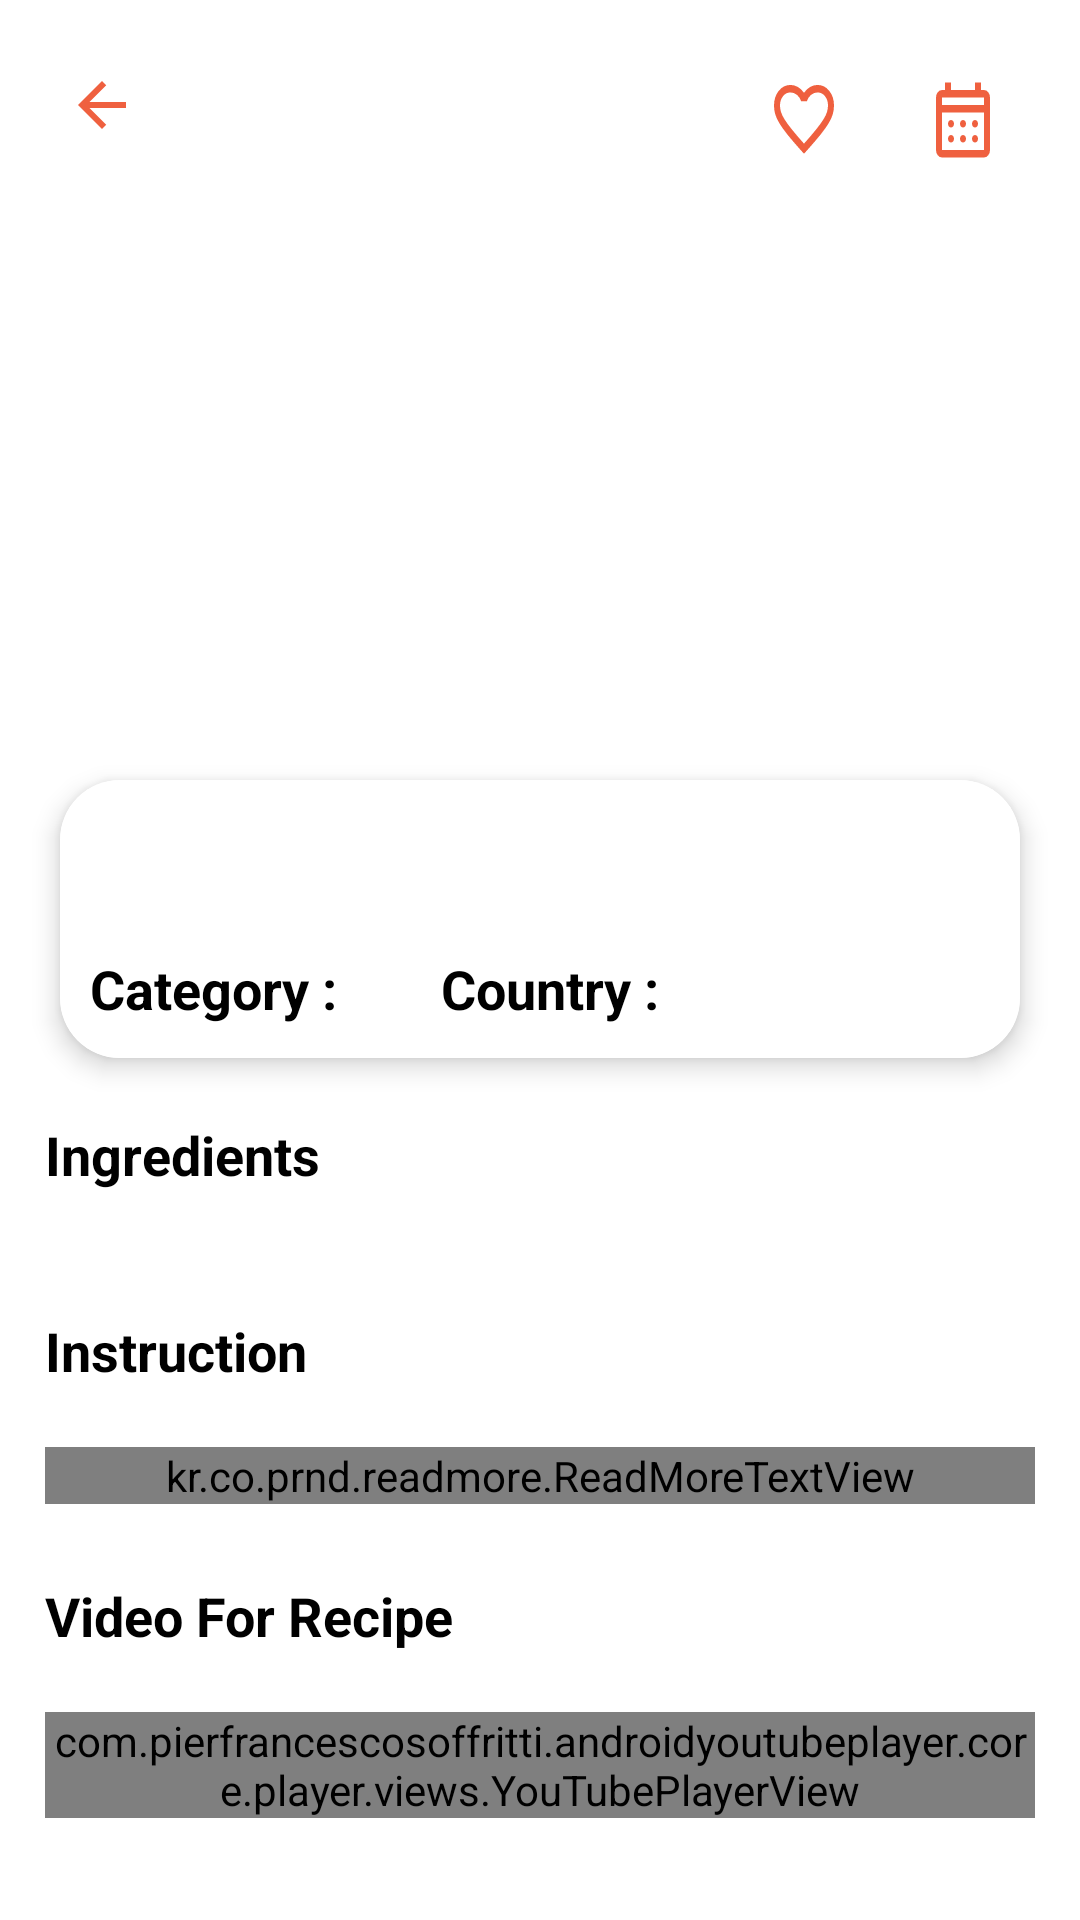

The Android layout XML behind this screen, and the referenced resources:
<!-- AndroidManifest.xml: application theme Base.Theme.FoodPlanner -->
<!-- res/layout/activity_meal.xml -->
<?xml version="1.0" encoding="utf-8"?>
<ScrollView xmlns:android="http://schemas.android.com/apk/res/android"
    xmlns:app="http://schemas.android.com/apk/res-auto"
    xmlns:tools="http://schemas.android.com/tools"
    android:layout_width="match_parent"
    android:layout_height="match_parent"
    android:background="@color/white"
    tools:context=".MealActivity.view.MealActivity">

    <androidx.constraintlayout.widget.ConstraintLayout
        android:layout_width="match_parent"
        android:layout_height="wrap_content">

        <ImageView
            android:id="@+id/mealImage"
            android:layout_width="0dp"
            android:layout_height="300dp"
            android:scaleType="fitXY"
            app:layout_constraintEnd_toEndOf="parent"
            app:layout_constraintStart_toStartOf="parent"
            app:layout_constraintTop_toTopOf="parent" />

        <ImageButton
            android:id="@+id/backButton"
            android:layout_width="wrap_content"
            android:layout_height="50dp"
            android:layout_marginStart="10dp"
            android:layout_marginTop="10dp"
            android:backgroundTint="@android:color/transparent"
            app:layout_constraintStart_toStartOf="parent"
            app:layout_constraintTop_toTopOf="parent"
            app:srcCompat="@drawable/back" />

        <ImageButton
            android:id="@+id/calender"
            android:layout_width="wrap_content"
            android:layout_height="50dp"
            android:layout_marginTop="15dp"
            android:layout_marginEnd="15dp"
            android:backgroundTint="@android:color/transparent"
            android:scaleType="fitXY"
            app:layout_constraintEnd_toEndOf="parent"
            app:layout_constraintTop_toTopOf="parent"
            app:srcCompat="@drawable/calendar" />

        <ImageButton
            android:id="@+id/favImage"
            android:layout_width="wrap_content"
            android:layout_height="50dp"
            android:layout_marginTop="15dp"
            android:layout_marginEnd="5dp"
            android:backgroundTint="@android:color/transparent"
            android:scaleType="fitXY"
            app:layout_constraintEnd_toStartOf="@+id/calender"
            app:layout_constraintTop_toTopOf="parent"
            app:srcCompat="@drawable/favorite" />


        <TextView
            android:id="@+id/ingredentTextView"
            android:layout_width="wrap_content"
            android:layout_height="wrap_content"
            android:layout_marginStart="15dp"
            android:layout_marginTop="20dp"
            android:text="@string/ingredients"
            android:textColor="@color/black"
            android:textSize="18sp"
            android:textStyle="bold"
            app:layout_constraintStart_toStartOf="parent"
            app:layout_constraintTop_toBottomOf="@+id/cardView2" />

        <androidx.recyclerview.widget.RecyclerView
            android:id="@+id/ingredientRecyclerView"
            android:layout_width="match_parent"
            android:layout_height="match_parent"
            android:layout_marginStart="10dp"
            android:layout_marginTop="16dp"
            android:layout_marginEnd="10dp"
            app:layout_constraintEnd_toEndOf="parent"
            app:layout_constraintHorizontal_bias="1.0"
            app:layout_constraintStart_toStartOf="parent"
            app:layout_constraintTop_toBottomOf="@+id/ingredentTextView" />

        <TextView
            android:id="@+id/instructionsTextView"
            android:layout_width="wrap_content"
            android:layout_height="wrap_content"
            android:layout_marginStart="15dp"
            android:layout_marginTop="25dp"
            android:text="@string/instruction"
            android:textColor="@color/black"
            android:textSize="18sp"
            android:textStyle="bold"
            app:layout_constraintStart_toStartOf="parent"
            app:layout_constraintTop_toBottomOf="@+id/ingredientRecyclerView" />

        <kr.co.prnd.readmore.ReadMoreTextView
            android:id="@+id/mealInstruction"
            android:layout_width="match_parent"
            android:layout_height="wrap_content"
            android:layout_marginHorizontal="15dp"
            android:layout_marginTop="20dp"
            android:breakStrategy="balanced"
            android:textColor="@color/black"
            android:textSize="18sp"
            app:layout_constraintEnd_toEndOf="parent"
            app:layout_constraintStart_toStartOf="parent"
            app:layout_constraintTop_toBottomOf="@+id/instructionsTextView"
            app:lineHeight="30dp"
            app:readMoreColor="@color/mainColor"
            app:readMoreMaxLine="3"
            app:readMoreText="Read More" />

        <TextView
            android:id="@+id/videoTextView"
            android:layout_width="wrap_content"
            android:layout_height="wrap_content"
            android:layout_marginStart="15dp"
            android:layout_marginTop="25dp"
            android:text="Video For Recipe"
            android:textColor="@color/black"
            android:textSize="18sp"
            android:textStyle="bold"
            app:layout_constraintStart_toStartOf="parent"
            app:layout_constraintTop_toBottomOf="@+id/mealInstruction" />

        <com.pierfrancescosoffritti.androidyoutubeplayer.core.player.views.YouTubePlayerView
            android:id="@+id/youtubePlayerView"
            android:layout_width="match_parent"
            android:layout_height="wrap_content"
            android:layout_marginHorizontal="15dp"
            android:layout_marginTop="20dp"
            android:layout_marginBottom="20dp"
            app:autoPlay="true"
            app:layout_constraintBottom_toBottomOf="parent"
            app:layout_constraintLeft_toLeftOf="parent"
            app:layout_constraintRight_toRightOf="parent"
            app:layout_constraintTop_toBottomOf="@+id/videoTextView"
            app:videoId="S0Q4gqBUs7c" />

        <androidx.cardview.widget.CardView
            android:id="@+id/cardView2"
            android:layout_width="0dp"
            android:layout_height="wrap_content"
            android:layout_marginStart="20dp"
            android:layout_marginTop="260dp"
            android:layout_marginEnd="20dp"
            android:clipToPadding="true"
            app:cardCornerRadius="20dp"
            app:cardElevation="5dp"
            app:layout_constraintEnd_toEndOf="parent"
            app:layout_constraintStart_toStartOf="parent"
            app:layout_constraintTop_toTopOf="parent">

            <androidx.constraintlayout.widget.ConstraintLayout
                android:layout_width="match_parent"
                android:layout_height="match_parent"
                android:background="@color/white">

                <TextView
                    android:id="@+id/mealName"
                    android:layout_width="wrap_content"
                    android:layout_height="wrap_content"
                    android:layout_marginStart="10dp"
                    android:layout_marginTop="10dp"
                    android:layout_marginEnd="10dp"
                    android:textAlignment="center"
                    android:textColor="@color/black"
                    android:textSize="24sp"
                    android:textStyle="bold"
                    app:layout_constraintEnd_toEndOf="parent"
                    app:layout_constraintStart_toStartOf="parent"
                    app:layout_constraintTop_toTopOf="parent" />

                <TextView
                    android:id="@+id/categoryTextView"
                    android:layout_width="wrap_content"
                    android:layout_height="wrap_content"
                    android:layout_marginStart="10dp"
                    android:layout_marginTop="15dp"
                    android:layout_marginBottom="11dp"
                    android:text="Category : "
                    android:textColor="@color/black"
                    android:textSize="18sp"
                    android:textStyle="bold"
                    app:layout_constraintBottom_toBottomOf="parent"
                    app:layout_constraintStart_toStartOf="parent"
                    app:layout_constraintTop_toBottomOf="@+id/mealName" />

                <TextView
                    android:id="@+id/category"
                    android:layout_width="wrap_content"
                    android:layout_height="24dp"
                    android:layout_marginStart="10dp"
                    android:layout_marginTop="16dp"
                    android:layout_marginBottom="10dp"

                    android:textColor="@color/black"
                    android:textSize="16sp"
                    app:layout_constraintBottom_toBottomOf="parent"
                    app:layout_constraintStart_toEndOf="@+id/categoryTextView"
                    app:layout_constraintTop_toBottomOf="@+id/mealName" />

                <TextView
                    android:id="@+id/countryTextView"
                    android:layout_width="wrap_content"
                    android:layout_height="wrap_content"
                    android:layout_marginStart="20dp"
                    android:layout_marginTop="15dp"
                    android:layout_marginBottom="11dp"
                    android:text="@string/country"
                    android:textColor="@color/black"
                    android:textSize="18sp"
                    android:textStyle="bold"
                    app:layout_constraintBottom_toBottomOf="parent"
                    app:layout_constraintStart_toEndOf="@+id/category"
                    app:layout_constraintTop_toBottomOf="@+id/mealName" />

                <TextView
                    android:id="@+id/country"
                    android:layout_width="wrap_content"
                    android:layout_height="wrap_content"
                    android:layout_marginStart="10dp"
                    android:layout_marginTop="16dp"
                    android:layout_marginEnd="10dp"
                    android:layout_marginBottom="12dp"

                    android:textColor="@color/black"
                    android:textSize="16sp"
                    app:layout_constraintBottom_toBottomOf="parent"
                    app:layout_constraintEnd_toEndOf="parent"
                    app:layout_constraintStart_toEndOf="@+id/countryTextView"
                    app:layout_constraintTop_toBottomOf="@+id/mealName" />
            </androidx.constraintlayout.widget.ConstraintLayout>

        </androidx.cardview.widget.CardView>


    </androidx.constraintlayout.widget.ConstraintLayout>
</ScrollView>
<!-- resources referenced by this layout -->
<resources>
  <color name="black">#FF000000</color>
  <color name="mainColor">#009688</color>
  <color name="white">#FFFFFFFF</color>
  <!-- drawable back (drawable) -->
  <vector android:autoMirrored="true" android:height="24dp"
      android:tint="#EF603F" android:viewportHeight="24"
      android:viewportWidth="24" android:width="24dp" xmlns:android="http://schemas.android.com/apk/res/android">
      <path android:fillColor="@android:color/white" android:pathData="M20,11H7.83l5.59,-5.59L12,4l-8,8 8,8 1.41,-1.41L7.83,13H20v-2z"/>
  </vector>
  <!-- drawable calendar (drawable) -->
  <vector xmlns:android="http://schemas.android.com/apk/res/android"
      android:width="24dp"
      android:height="24dp"
      android:viewportWidth="960"
      android:viewportHeight="960">
    <path
        android:fillColor="#EF603F"
        android:pathData="M200,880q-33,0 -56.5,-23.5T120,800v-560q0,-33 23.5,-56.5T200,160h40v-80h80v80h320v-80h80v80h40q33,0 56.5,23.5T840,240v560q0,33 -23.5,56.5T760,880L200,880ZM200,800h560v-400L200,400v400ZM200,320h560v-80L200,240v80ZM200,320v-80,80ZM480,560q-17,0 -28.5,-11.5T440,520q0,-17 11.5,-28.5T480,480q17,0 28.5,11.5T520,520q0,17 -11.5,28.5T480,560ZM320,560q-17,0 -28.5,-11.5T280,520q0,-17 11.5,-28.5T320,480q17,0 28.5,11.5T360,520q0,17 -11.5,28.5T320,560ZM640,560q-17,0 -28.5,-11.5T600,520q0,-17 11.5,-28.5T640,480q17,0 28.5,11.5T680,520q0,17 -11.5,28.5T640,560ZM480,720q-17,0 -28.5,-11.5T440,680q0,-17 11.5,-28.5T480,640q17,0 28.5,11.5T520,680q0,17 -11.5,28.5T480,720ZM320,720q-17,0 -28.5,-11.5T280,680q0,-17 11.5,-28.5T320,640q17,0 28.5,11.5T360,680q0,17 -11.5,28.5T320,720ZM640,720q-17,0 -28.5,-11.5T600,680q0,-17 11.5,-28.5T640,640q17,0 28.5,11.5T680,680q0,17 -11.5,28.5T640,720Z"/>
  </vector>
  <!-- drawable favorite (drawable) -->
  <vector xmlns:android="http://schemas.android.com/apk/res/android"
      android:width="24dp"
      android:height="24dp"
      android:viewportWidth="960"
      android:viewportHeight="960">
    <path
        android:fillColor="#EF603F"
        android:pathData="m480,840 l-58,-52q-101,-91 -167,-157T150,512.5Q111,460 95.5,416T80,326q0,-94 63,-157t157,-63q52,0 99,22t81,62q34,-40 81,-62t99,-22q94,0 157,63t63,157q0,46 -15.5,90T810,512.5Q771,565 705,631T538,788l-58,52ZM480,732q96,-86 158,-147.5t98,-107q36,-45.5 50,-81t14,-70.5q0,-60 -40,-100t-100,-40q-47,0 -87,26.5T518,280h-76q-15,-41 -55,-67.5T300,186q-60,0 -100,40t-40,100q0,35 14,70.5t50,81q36,45.5 98,107T480,732ZM480,459Z"/>
  </vector>
  <string name="country">Country :</string>
  <string name="ingredients">Ingredients</string>
  <string name="instruction">Instruction</string>
  <style name="Base.Theme.FoodPlanner" parent="Theme.Material3.DayNight.NoActionBar">
          
          <item name="colorPrimary">@color/mainColor</item>
      </style>
</resources>
